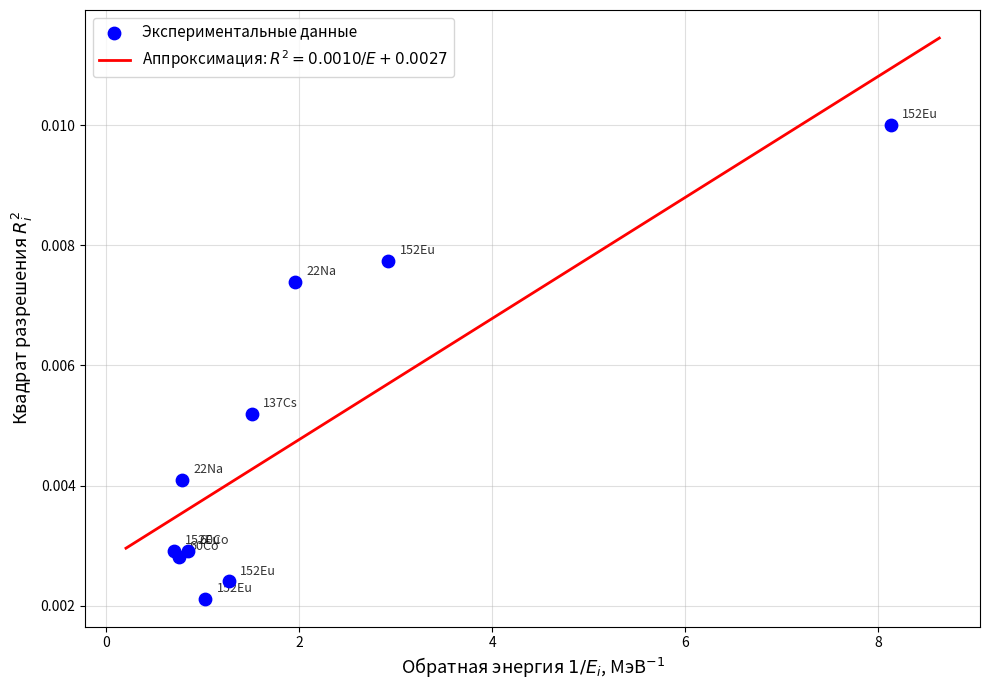

This figure's Python source:
import numpy as np
import matplotlib.pyplot as plt

# Данные из таблицы (исключая точки 241Am с минимальной энергией)
# Источник, E_i (МэВ), R_i
data = [
    ("60Co", 1.173, 0.054),
    ("60Co", 1.333, 0.053),
    ("137Cs", 0.662, 0.072),
    ("22Na", 0.511, 0.086),
    ("22Na", 1.274, 0.064),
    ("152Eu", 0.123, 0.100),
    ("152Eu", 0.342, 0.088),
    ("152Eu", 0.784, 0.049),
    ("152Eu", 0.972, 0.046),
    ("152Eu", 1.417, 0.054),
]

sources = []
E_list = []
R_list = []
inv_E = []
R_sq = []

print("Источник | E_i (МэВ) | R_i | 1/E_i (МэВ^-1) | R_i^2")
print("-" * 60)

for source, E, R in data:
    sources.append(source)
    E_list.append(E)
    R_list.append(R)
    inv_E.append(1.0 / E)
    R_sq.append(R**2)
    print(f"{source:8} | {E:7.3f} | {R:.3f} | {1.0/E:12.3f} | {R**2:.5f}")

# Линейная аппроксимация R^2 = k * (1/E) + b
inv_E_arr = np.array(inv_E)
R_sq_arr = np.array(R_sq)
k, b = np.polyfit(inv_E_arr, R_sq_arr, 1)

# Плотная сетка для линии тренда
inv_E_fit = np.linspace(min(inv_E_arr) - 0.5, max(inv_E_arr) + 0.5, 100)
R_sq_fit = k * inv_E_fit + b

# Построение графика
plt.figure(figsize=(10, 7))

# Точки экспериментальных данных
plt.scatter(inv_E_arr, R_sq_arr, color='blue', s=80, zorder=5, label='Экспериментальные данные')

# Подписи к точкам
for i, txt in enumerate(sources):
    plt.annotate(txt, (inv_E_arr[i], R_sq_arr[i]), textcoords="offset points", 
                 xytext=(8, 5), fontsize=9, alpha=0.8)

# Линия тренда
plt.plot(inv_E_fit, R_sq_fit, 'r-', linewidth=2, 
         label=f'Аппроксимация: $R^2 = {k:.4f}/E + {b:.4f}$')

plt.xlabel('Обратная энергия $1/E_i$, МэВ$^{-1}$', fontsize=13)
plt.ylabel('Квадрат разрешения $R_i^2$', fontsize=13)
# plt.title('Проверка зависимости $R_i^2 = f(1/E_i)$', fontsize=14)
plt.legend(fontsize=11)
plt.grid(True, alpha=0.4)
plt.tight_layout()

plt.savefig('R_squared_vs_inv_E.png', dpi=300)
print("\nГрафик сохранён как 'R_squared_vs_inv_E.png'")
plt.show()

print(f"\nКоэффициент наклона k = {k:.4f}")
print(f"Свободный член b = {b:.4f}")

# Проверка качества аппроксимации
R_sq_pred = k * inv_E_arr + b
ss_res = np.sum((R_sq_arr - R_sq_pred)**2)
ss_tot = np.sum((R_sq_arr - np.mean(R_sq_arr))**2)
r_squared = 1 - (ss_res / ss_tot)
print(f"Коэффициент детерминации R² = {r_squared:.4f}")
